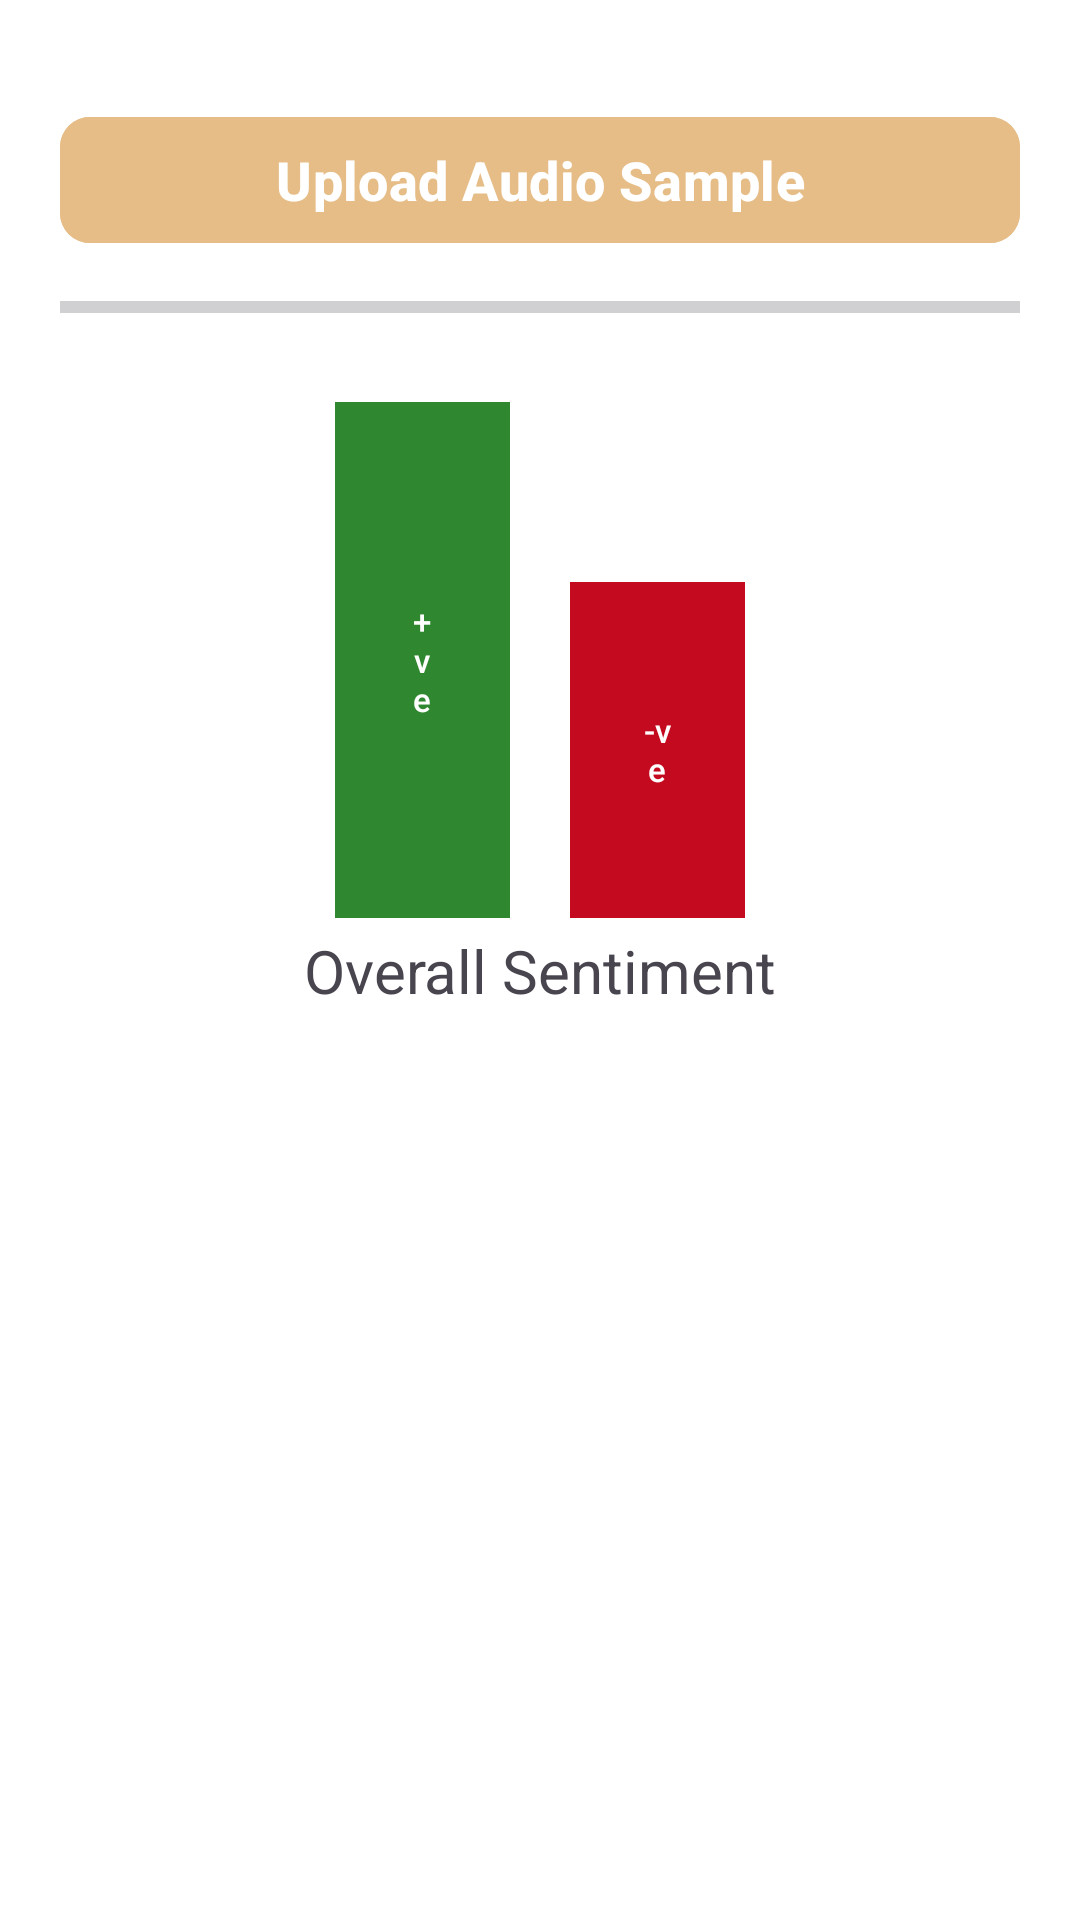

Reconstruct the res/layout file that produces this screen, plus the resources it refers to.
<!-- AndroidManifest.xml: application theme Theme.MajorMajor -->
<!-- res/layout/activity_diarization.xml -->
<?xml version="1.0" encoding="utf-8"?>
<androidx.constraintlayout.widget.ConstraintLayout xmlns:android="http://schemas.android.com/apk/res/android"
    xmlns:tools="http://schemas.android.com/tools"
    android:layout_width="match_parent"
    android:layout_height="match_parent"
    xmlns:app="http://schemas.android.com/apk/res-auto"
    android:padding="20dp"
    android:background="@color/white"
    tools:context=".DiarizationActivity">

    <com.google.android.material.button.MaterialButton
        android:id="@+id/audioButton"
        android:layout_width="match_parent"
        android:layout_height="50dp"
        app:layout_constraintTop_toTopOf="parent"
        app:layout_constraintStart_toStartOf="parent"
        app:layout_constraintEnd_toEndOf="parent"
        android:text="Upload Audio Sample"
        android:textColor="@color/white"
        android:layout_marginTop="15dp"
        app:cornerRadius="10dp"
        android:textStyle="bold"
        android:textSize="18sp"
        android:backgroundTint="#e6bd87"
        />

    <ProgressBar
        android:id="@+id/progressBar"
        style="?android:attr/progressBarStyleHorizontal"
        android:layout_width="match_parent"
        android:layout_height="15dp"
        android:layout_marginTop="10dp"
        app:layout_constraintEnd_toEndOf="@+id/audioButton"
        app:layout_constraintStart_toStartOf="@+id/audioButton"
        app:layout_constraintTop_toBottomOf="@+id/audioButton" />

    <androidx.constraintlayout.widget.ConstraintLayout
        android:id="@+id/chartLayout"
        android:layout_width="wrap_content"
        android:layout_height="wrap_content"
        android:orientation="horizontal"
        app:layout_constraintEnd_toEndOf="parent"
        app:layout_constraintStart_toStartOf="parent"
        app:layout_constraintTop_toBottomOf="@+id/progressBar"
        android:layout_marginTop="20dp"
        android:visibility="visible"
        android:gravity="center"
        >

        <com.google.android.material.button.MaterialButton
            android:id="@+id/positive"
            android:layout_width="175px"
            android:layout_height="540px"
            android:layout_gravity="bottom"
            android:text="+ve"
            android:textSize="11sp"
            app:cornerRadius="0dp"
            app:layout_constraintBottom_toBottomOf="parent"
            app:layout_constraintEnd_toStartOf="@id/negative"

            android:backgroundTint="#2F872F"
            />

        <com.google.android.material.button.MaterialButton
            android:id="@+id/negative"
            android:layout_width="175px"
            android:layout_height="360px"
            android:layout_gravity="bottom"
            android:backgroundTint="#C30A1F"
            app:cornerRadius="0dp"
            android:layout_marginLeft="20dp"
            android:text="-ve"
            android:textSize="11sp"
            app:layout_constraintBottom_toBottomOf="parent"
            app:layout_constraintStart_toEndOf="@+id/positive" />

    </androidx.constraintlayout.widget.ConstraintLayout>

    <TextView
        android:id="@+id/overallSentiment"
        android:layout_width="wrap_content"
        android:layout_height="wrap_content"
        android:text="Overall Sentiment"
        app:layout_constraintStart_toStartOf="@id/chartLayout"
        app:layout_constraintEnd_toEndOf="@id/chartLayout"
        android:textSize="20sp"
        app:layout_constraintTop_toBottomOf="@id/chartLayout"/>

</androidx.constraintlayout.widget.ConstraintLayout>
<!-- resources referenced by this layout -->
<resources>
  <style name="Theme.MajorMajor" parent="Base.Theme.MajorMajor" />
  <style name="Base.Theme.MajorMajor" parent="Theme.Material3.DayNight.NoActionBar">
          
          
      </style>
  <!-- not gathered from this repository: default colours our renderer supplied (Android Studio template values) -->
  <color name="white">#FFFFFFFF</color>
</resources>
